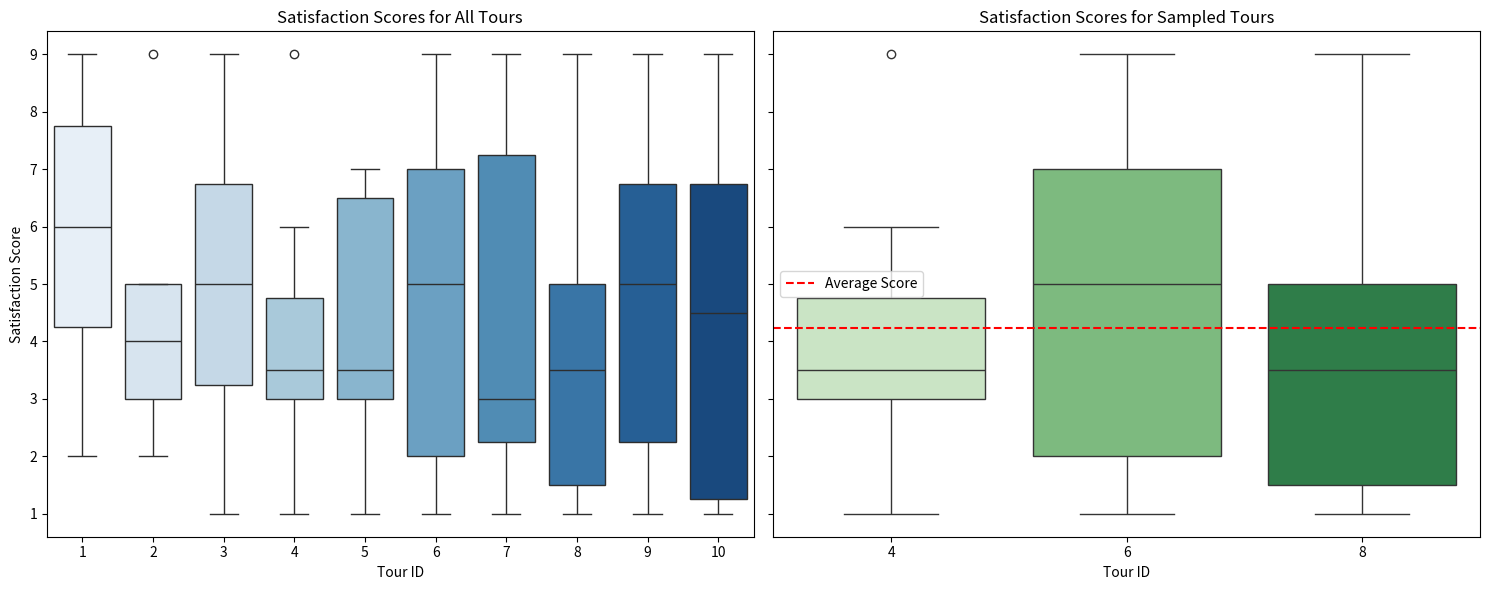

Reproduce this figure in Python.
import pandas as pd
import numpy as np
import matplotlib.pyplot as plt
import seaborn as sns

# Set random seed for reproducibility
np.random.seed(32)

# Create a sample dataset: 10 tours (clusters), each with 10 participants
data = {
    'Tour_ID': np.repeat(np.arange(1, 11), 10),  # 10 tours, each with 10 participants
    'Participant_ID': np.arange(1, 101),  # 100 participants total
    'Satisfaction_Score': np.random.randint(1, 10, size=100)  # Scores between 1 and 9
}

df = pd.DataFrame(data)

# Step 1: Display the initial dataset
print("Tour Experience Dataset (First 20 Rows):")
print(df.head(20))

# Step 2: Randomly select a few clusters (tours)
selected_clusters = np.random.choice(df['Tour_ID'].unique(), size=3, replace=False)
print("\nSelected Clusters (Tours):", selected_clusters)

# Step 3: Filter the DataFrame to include only the selected clusters
cluster_sample = df[df['Tour_ID'].isin(selected_clusters)]

# Step 4: Calculate the average satisfaction score from the sampled clusters
average_satisfaction = cluster_sample['Satisfaction_Score'].mean()
print(f"\nAverage Satisfaction Score (Sampled Clusters): {average_satisfaction:.2f}")

# Step 5: Plot the results using Seaborn and Matplotlib

# Set up a figure with two plots: One for the sampled clusters, and one for all clusters
fig, axes = plt.subplots(1, 2, figsize=(15, 6), sharey=True)

# Plot satisfaction scores for all clusters
sns.boxplot(data=df, x='Tour_ID', y='Satisfaction_Score', ax=axes[0], palette="Blues")
axes[0].set_title("Satisfaction Scores for All Tours")
axes[0].set_xlabel("Tour ID")
axes[0].set_ylabel("Satisfaction Score")

# Plot satisfaction scores for the selected clusters
sns.boxplot(data=cluster_sample, x='Tour_ID', y='Satisfaction_Score', ax=axes[1], palette="Greens")
axes[1].set_title("Satisfaction Scores for Sampled Tours")
axes[1].set_xlabel("Tour ID")

# Add a horizontal line showing the average satisfaction score from the sampled clusters
axes[1].axhline(average_satisfaction, color='red', linestyle='--', label='Average Score')
axes[1].legend()

# Adjust layout and display the plots
plt.tight_layout()
plt.show()
